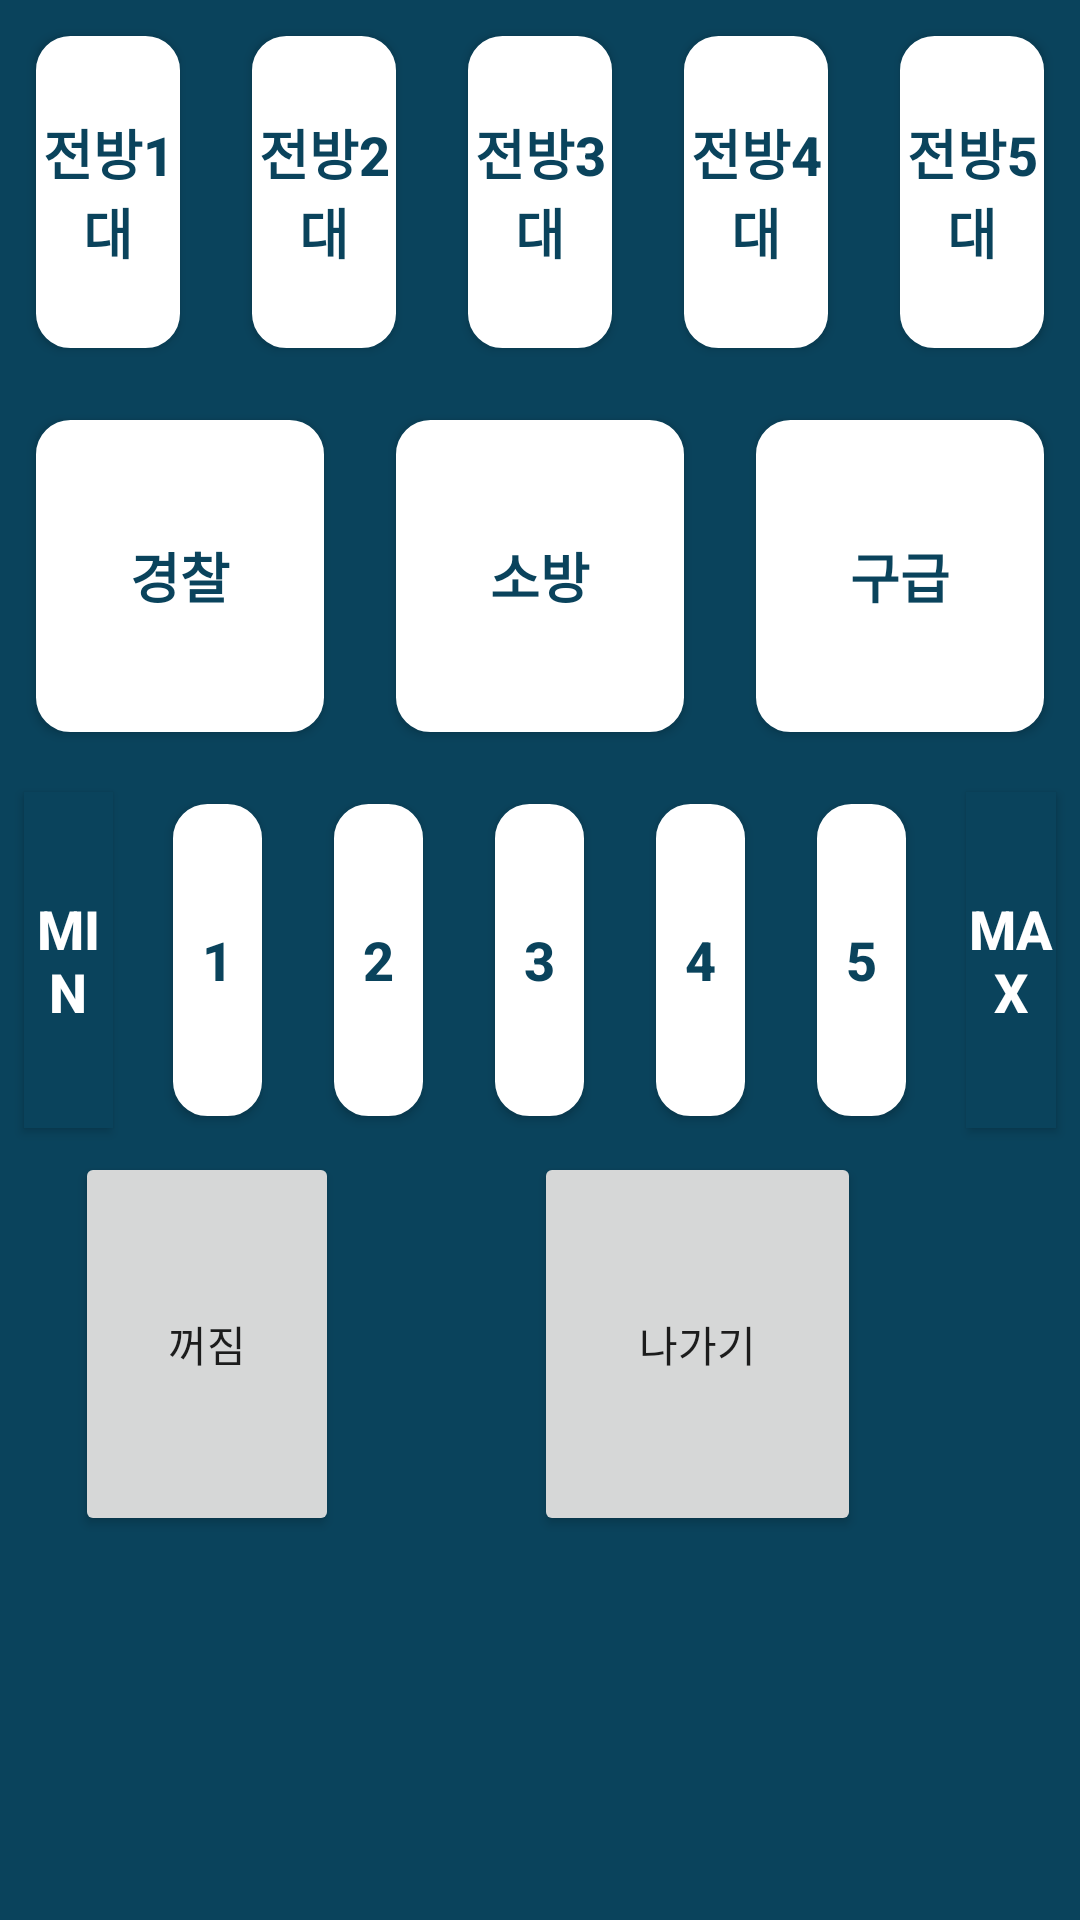

Produce the Android XML layout that renders to this screen, including the resource entries it uses.
<!-- AndroidManifest.xml: application theme Theme.RoadSignCarController -->
<!-- res/layout/fragment_siren.xml -->
<?xml version="1.0" encoding="utf-8"?>
<FrameLayout xmlns:android="http://schemas.android.com/apk/res/android"
    xmlns:tools="http://schemas.android.com/tools"
    android:layout_width="match_parent"
    android:layout_height="match_parent"
    xmlns:app="http://schemas.android.com/apk/res-auto"
    android:background="@color/main_blue"
    tools:context=".fragments.SirenFragment">


    <androidx.appcompat.widget.LinearLayoutCompat
        android:orientation="vertical"
        android:layout_width="match_parent"
        android:layout_height="match_parent">

        <androidx.appcompat.widget.LinearLayoutCompat
            android:orientation="horizontal"
            android:layout_width="match_parent"
            android:layout_height="0dp"
            android:layout_weight="1">

            <Button
                android:id="@+id/voice_1"
                android:layout_width="0dp"
                android:layout_height="match_parent"
                android:layout_weight="1"
                app:backgroundTint="@null"
                style="@style/SignboardButton"
                android:text="전방1대"
                />
            <Button
                android:id="@+id/voice_2"
                android:layout_width="0dp"
                android:layout_height="match_parent"
                android:layout_weight="1"
                app:backgroundTint="@null"
                style="@style/SignboardButton"
                android:text="전방2대"
                />

            <Button
                android:id="@+id/voice_3"
                android:layout_width="0dp"
                android:layout_height="match_parent"
                android:layout_weight="1"
                app:backgroundTint="@null"
                style="@style/SignboardButton"
                android:text="전방3대"
                />

            <Button
                android:id="@+id/voice_4"
                android:layout_width="0dp"
                android:layout_height="match_parent"
                android:layout_weight="1"
                app:backgroundTint="@null"
                style="@style/SignboardButton"
                android:text="전방4대"
                />

            <Button
                android:id="@+id/voice_5"
                android:layout_width="0dp"
                android:layout_height="match_parent"
                android:layout_weight="1"
                app:backgroundTint="@null"
                style="@style/SignboardButton"
                android:text="전방5대"
                />



        </androidx.appcompat.widget.LinearLayoutCompat>

        <androidx.appcompat.widget.LinearLayoutCompat
            android:orientation="horizontal"
            android:layout_width="match_parent"
            android:layout_height="0dp"
            android:layout_weight="1">

            <Button
                android:id="@+id/police_button"
                android:layout_width="0dp"
                android:layout_height="match_parent"
                android:layout_weight="1"
                app:backgroundTint="@null"
                style="@style/SignboardButton"
                android:text="경찰"
                />

            <Button
                android:id="@+id/fire_button"
                android:layout_width="0dp"
                android:layout_height="match_parent"
                android:layout_weight="1"
                app:backgroundTint="@null"
                style="@style/SignboardButton"
                android:text="소방"
                />

            <Button
                android:id="@+id/ambulance_button"
                android:layout_width="0dp"
                android:layout_height="match_parent"
                android:layout_weight="1"
                app:backgroundTint="@null"
                style="@style/SignboardButton"
                android:text="구급"
                />



        </androidx.appcompat.widget.LinearLayoutCompat>


        <androidx.appcompat.widget.LinearLayoutCompat
            android:orientation="horizontal"
            android:layout_width="match_parent"
            android:layout_height="0dp"
            android:layout_weight="1">


            <TextView
                android:layout_width="0dp"
                android:layout_height="match_parent"
                android:layout_weight="1"
                style="@style/SignboardTextView"
                android:text="Min"
                />

            <Button
                android:id="@+id/volume_1"
                android:layout_width="0dp"
                android:layout_height="match_parent"
                android:layout_weight="1"
                app:backgroundTint="@null"
                style="@style/SignboardButton"
                android:text="1"
                />

            <Button
                android:id="@+id/volume_2"
                android:layout_width="0dp"
                android:layout_height="match_parent"
                android:layout_weight="1"
                app:backgroundTint="@null"
                style="@style/SignboardButton"
                android:text="2"
                />

            <Button
                android:id="@+id/volume_3"
                android:layout_width="0dp"
                android:layout_height="match_parent"
                android:layout_weight="1"
                app:backgroundTint="@null"
                style="@style/SignboardButton"
                android:text="3"
                />

            <Button
                android:id="@+id/volume_4"
                android:layout_width="0dp"
                android:layout_height="match_parent"
                android:layout_weight="1"
                app:backgroundTint="@null"
                style="@style/SignboardButton"
                android:text="4"
                />
            <Button
                android:id="@+id/volume_5"
                android:layout_width="0dp"
                android:layout_height="match_parent"
                android:layout_weight="1"
                app:backgroundTint="@null"
                style="@style/SignboardButton"
                android:text="5"
                />

            <TextView
                android:layout_width="0dp"
                android:layout_height="match_parent"
                android:layout_weight="1"
                style="@style/SignboardTextView"
                android:text="Max"
                />



        </androidx.appcompat.widget.LinearLayoutCompat>


        <androidx.constraintlayout.widget.ConstraintLayout
            android:orientation="horizontal"
            android:layout_width="match_parent"
            android:layout_height="0dp"
            android:layout_weight="1">

            <Button
                android:id="@+id/siren_off_button"
                android:layout_width="wrap_content"
                android:layout_height="match_parent"
                app:layout_constraintLeft_toLeftOf="parent"
                android:layout_marginLeft="25dp"
                app:backgroundTint="@null"
                style="@style/OffButton"
                android:text="꺼짐"
                />

            <Button
                android:id="@+id/siren_exit_button"
                style="@style/OffButton"
                android:layout_width="wrap_content"
                android:layout_height="match_parent"
                android:layout_marginLeft="65dp"
                app:layout_constraintLeft_toRightOf="@id/siren_off_button"
                android:text="나가기"
                android:paddingLeft="35dp"
                android:paddingRight="35dp"
                app:backgroundTint="@null" />
        </androidx.constraintlayout.widget.ConstraintLayout>


        <androidx.appcompat.widget.LinearLayoutCompat
            android:orientation="horizontal"
            android:layout_width="match_parent"
            android:layout_height="0dp"
            android:layout_weight="1">

        </androidx.appcompat.widget.LinearLayoutCompat>


    </androidx.appcompat.widget.LinearLayoutCompat>

</FrameLayout>
<!-- resources referenced by this layout -->
<resources>
  <color name="main_blue">#0a435c</color>
  <style name="SignboardButton" parent="@style/Widget.AppCompat.Button">
          <item name="android:textColor">@color/main_blue</item>
          <item name="android:textSize">18sp</item>
          <item name="android:background">@drawable/siren_button_off</item>
          <item name="android:layout_margin">12dp</item>
          <item name="android:textStyle">bold</item>
  
      </style>
  <style name="SignboardTextView" parent="@style/Widget.AppCompat.Button">
          <item name="android:textColor">@color/white</item>
          <item name="android:textSize">18sp</item>
          <item name="android:background">@color/main_blue</item>
          <item name="android:layout_margin">8dp</item>
          <item name="android:textStyle">bold</item>
      </style>
  <style name="Theme.RoadSignCarController" parent="Theme.MaterialComponents.DayNight.DarkActionBar">
          
          <item name="windowActionBar">false</item>
          <item name="windowNoTitle">true</item>
  
          <item name="colorPrimary">@color/purple_500</item>
          <item name="colorPrimaryVariant">@color/purple_700</item>
          <item name="colorOnPrimary">@color/white</item>
          
          <item name="colorSecondary">@color/teal_200</item>
          <item name="colorSecondaryVariant">@color/teal_700</item>
          <item name="colorOnSecondary">@color/black</item>
          
          <item name="android:statusBarColor" tools:targetApi="l">?attr/colorPrimaryVariant</item>
          
      </style>
  <!-- drawable siren_button_off (drawable) -->
  <?xml version="1.0" encoding="utf-8"?>
  <selector xmlns:android="http://schemas.android.com/apk/res/android">
      <item>
          <shape>
              <gradient
                  android:angle="0"
                  android:startColor="@color/white"
                  android:endColor="@color/white"/>
              <corners android:radius="10dp"/>
  
              <stroke
                  android:width="3dp"
                  android:color="@color/white"/>
  
          </shape>
      </item>
  </selector>
  <color name="white">#FFFFFFFF</color>
  <color name="purple_500">#FF6200EE</color>
  <color name="purple_700">#FF3700B3</color>
  <color name="teal_200">#FF03DAC5</color>
  <color name="teal_700">#FF018786</color>
  <color name="black">#FF000000</color>
</resources>
